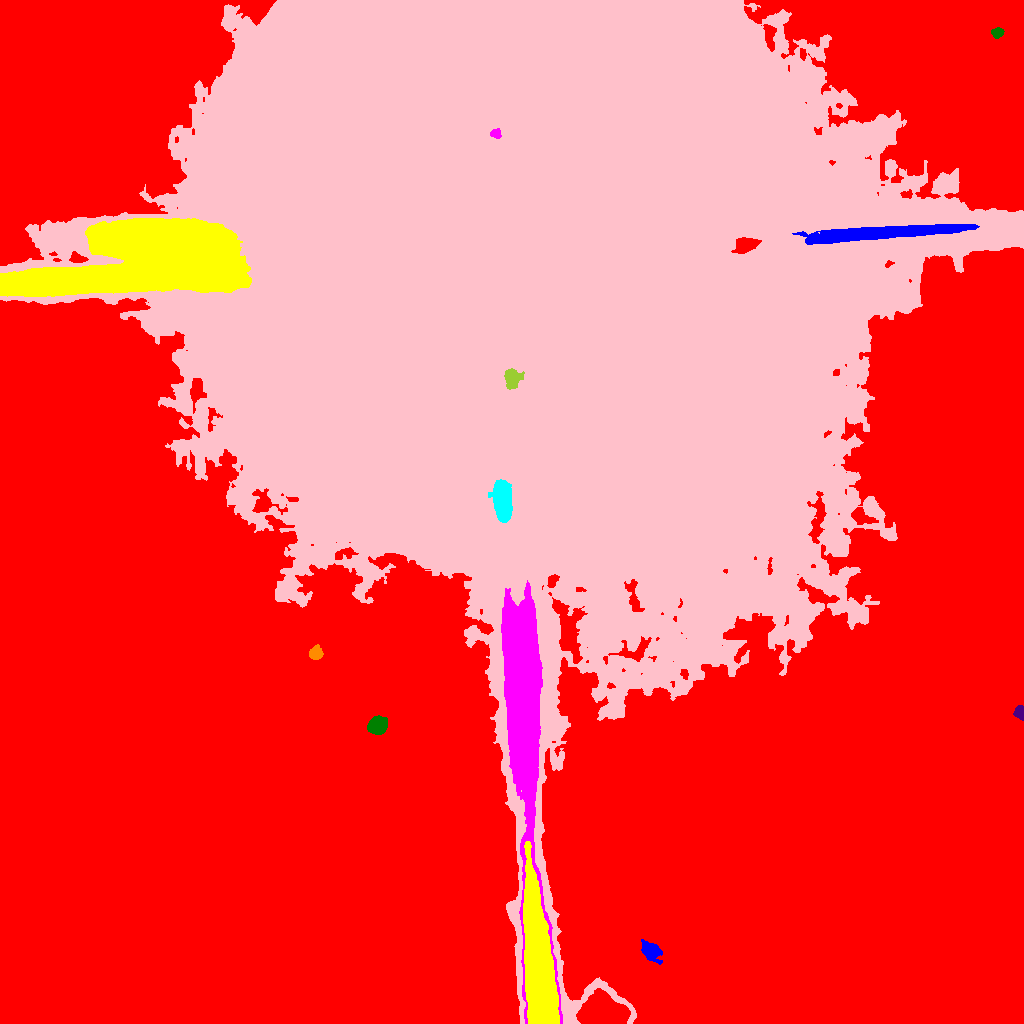

The file beside this chart, header and first rows:
ID, X, Y, A, B, theta, total_flux, mu_max, mu_median, mu_mean, R_fwhm, R_e, R10, R90, x_start, x_end, y_start, y_end, area, greylevel
0, 502.5, 410.8, 343.3, 279.1, -0.09597, 18311369, 223.0, 32.0, 30.59, 12.53, 280, 117.6, 398.8, 0, 1023, 0, 1023, 598590, 62.59
1, 649.9, 72.3, 5.616, 3.485, -0.8314, 999.0, 8.0, 3.0, 2.982, 6.283, 5.202, 2.111, 8.406, 641, 662, 59, 84, 335, 74.98
2, 538, 56.22, 38.46, 6.181, -1.482, 89630, 54.0, 20.0, 22.36, 22.03, 18.8, 7.736, 29.59, 523, 559, 0, 182, 4009, 116.4
3, 522.4, 338.7, 70.91, 7.746, -1.514, 193723, 92.0, 15.0, 23.83, 20.62, 22.31, 8.556, 40.77, 501, 562, 0, 443, 8131, 107.8
4, 377, 297.9, 4.14, 3.675, 0.6218, 3131, 26.0, 8.0, 9.604, 5.809, 4.951, 1.954, 8.058, 367, 387, 289, 308, 326, 82.6
5, 1020, 311, 3.213, 2.434, -1.376, 713.0, 11.0, 6.0, 5.659, 4.549, 3.478, 1.382, 5.352, 1013, 1023, 303, 318, 126, 77.66
6, 315.9, 370.2, 3.27, 2.818, 1.128, 406.0, 6.0, 2.0, 2.417, 4.549, 3.742, 1.382, 6.077, 309, 323, 364, 379, 168, 77.42
7, 502.7, 523.8, 9.943, 3.267, -1.54, 20547, 89.0, 17.0, 27.88, 7.979, 6.84, 2.764, 11.35, 488, 512, 501, 544, 737, 112.9
8, 577.2, 732.7, 194.3, 158.2, -0.04754, 5361941, 156.0, 12.0, 12.76, 43.91, 205.3, 36.58, 316.8, 0, 1023, 0, 1023, 420207, 82.76
9, 511.6, 644.4, 4.158, 3.023, -1.224, 6143, 93.0, 8.0, 20.89, 3.909, 3.785, 1.493, 6.933, 504, 524, 634, 655, 294, 105.9
10, 744.5, 778.7, 5.753, 3.34, 0.2133, 4202, 25.0, 13.0, 12.93, 7.291, 5.528, 2.326, 8.482, 731, 761, 770, 786, 325, 215.9
11, 874.6, 790.1, 42.14, 2.831, 0.06909, 42613, 48.0, 21.0, 21.37, 16.79, 13.68, 5.614, 21.11, 792, 979, 779, 799, 1994, 162.4
12, 155.6, 761, 59.17, 16.9, 0.1301, 664664, 134.0, 51.0, 50.65, 38.51, 34.06, 13.46, 52.21, 0, 251, 727, 805, 13122, 135.7
13, 495.5, 890, 2.04, 1.906, -0.2792, 1698, 76.0, 11.0, 17.69, 2.257, 2.257, 0.7979, 4.146, 490, 501, 885, 895, 96, 103.7
14, 997.6, 991, 2.515, 2.051, 0.1367, 339.0, 9.0, 3.0, 2.922, 3.141, 2.877, 1.128, 4.618, 991, 1004, 985, 996, 116, 78.92
